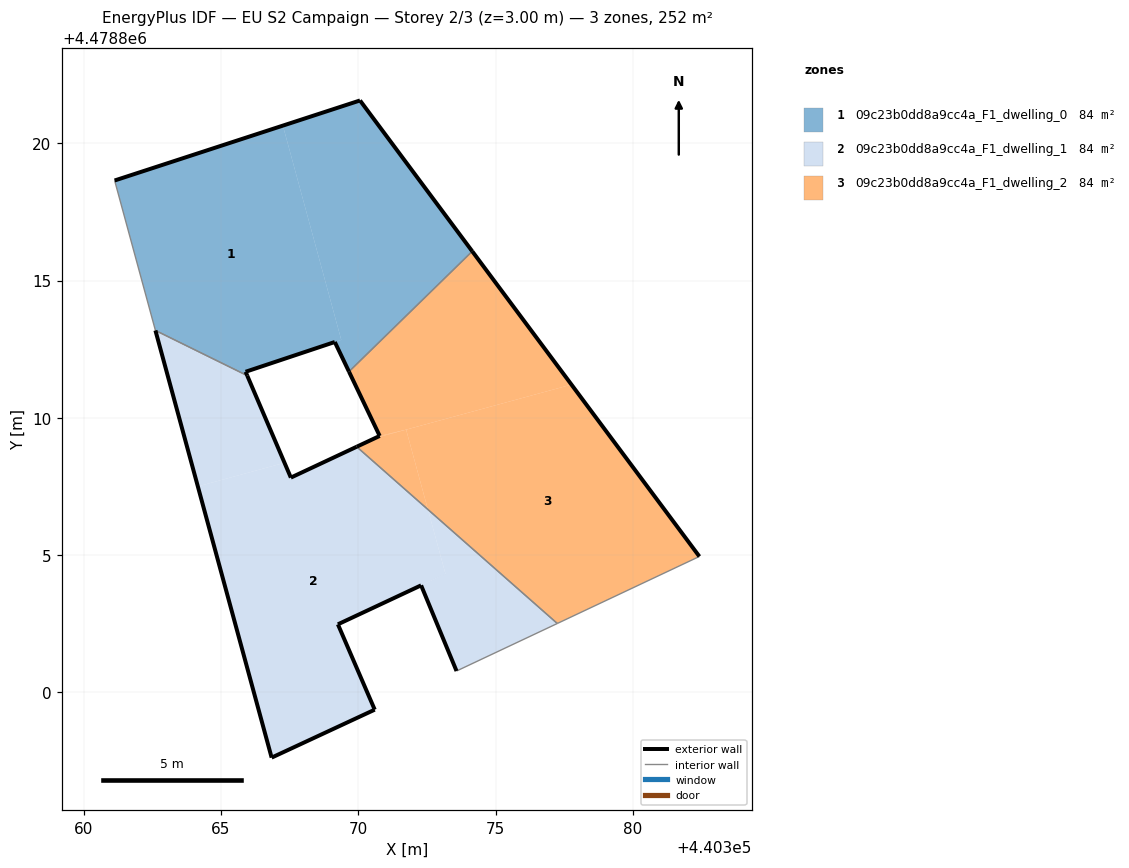
=== STOREY PLAN SPEC (per zone: floor XY polygon, exterior-wall plan segments, windows/doors) ===
zone 1: 09c23b0dd8a9cc4a_F1_dwelling_0  (83.9 m²)
  floor: (440374.15, 4478816.06) (440370.06, 4478821.56) (440367.25, 4478820.64) (440369.38, 4478812.84) (440369.14, 4478812.76) (440369.66, 4478811.68)
  floor: (440369.14, 4478812.76) (440369.38, 4478812.84) (440367.25, 4478820.64) (440361.12, 4478818.64) (440362.61, 4478813.18) (440365.95, 4478811.54) (440365.89, 4478811.68)
  exterior wall: (440370.06, 4478821.56) – (440374.15, 4478816.06)  [6.8 m]
  exterior wall: (440369.66, 4478811.68) – (440369.14, 4478812.76)  [1.2 m]
  exterior wall: (440369.14, 4478812.76) – (440365.89, 4478811.68)  [3.4 m]
  exterior wall: (440365.89, 4478811.68) – (440365.95, 4478811.54)  [0.2 m]
  exterior wall: (440361.12, 4478818.64) – (440370.06, 4478821.56)  [9.4 m]
  interior walls: 3
zone 2: 09c23b0dd8a9cc4a_F1_dwelling_1  (83.9 m²)
  floor: (440367.31, 4478808.36) (440365.95, 4478811.54) (440362.61, 4478813.18) (440364.16, 4478807.50)
  floor: (440370.60, 4478799.37) (440369.25, 4478802.48) (440373.17, 4478804.32) (440372.53, 4478806.66) (440369.94, 4478808.95) (440367.54, 4478807.82) (440367.31, 4478808.36) (440364.16, 4478807.50) (440366.84, 4478797.63)
  floor: (440377.24, 4478802.51) (440372.53, 4478806.66) (440373.17, 4478804.32) (440372.28, 4478803.90) (440373.57, 4478800.78)
  exterior wall: (440372.28, 4478803.90) – (440369.26, 4478802.48)  [3.3 m]
  exterior wall: (440369.26, 4478802.48) – (440370.60, 4478799.37)  [3.4 m]
  exterior wall: (440370.60, 4478799.37) – (440366.84, 4478797.63)  [4.1 m]
  exterior wall: (440366.84, 4478797.63) – (440362.61, 4478813.18)  [16.1 m]
  exterior wall: (440365.95, 4478811.54) – (440367.54, 4478807.82)  [4.0 m]
  exterior wall: (440367.54, 4478807.82) – (440369.94, 4478808.95)  [2.6 m]
  exterior wall: (440373.58, 4478800.78) – (440372.28, 4478803.90)  [3.4 m]
  interior walls: 3
zone 3: 09c23b0dd8a9cc4a_F1_dwelling_2  (83.9 m²)
  floor: (440377.76, 4478811.21) (440374.15, 4478816.06) (440369.66, 4478811.68) (440370.78, 4478809.34) (440371.73, 4478809.57)
  floor: (440382.42, 4478804.95) (440377.76, 4478811.21) (440371.74, 4478809.57) (440372.53, 4478806.66) (440377.24, 4478802.51)
  floor: (440372.53, 4478806.66) (440371.74, 4478809.57) (440370.61, 4478809.26) (440369.94, 4478808.95)
  floor: (440371.73, 4478809.57) (440370.78, 4478809.34) (440370.61, 4478809.26)
  exterior wall: (440369.94, 4478808.95) – (440370.78, 4478809.34)  [0.9 m]
  exterior wall: (440370.78, 4478809.34) – (440369.66, 4478811.68)  [2.6 m]
  exterior wall: (440374.15, 4478816.06) – (440382.42, 4478804.95)  [13.9 m]
  interior walls: 3

=== DERIVED (storey summary) ===
Building: EU S2 Campaign
Storey: 2 of 3  (floor level z = 3.00 m)
Storey gross floor area: 251.8 m²
Zones on this storey: 3
  - 09c23b0dd8a9cc4a_F1_dwelling_0: floor 83.9 m²; exterior wall 21.0 m (63.0 m²); WWR 0.0%
  - 09c23b0dd8a9cc4a_F1_dwelling_1: floor 83.9 m²; exterior wall 37.1 m (111.2 m²); WWR 0.0%
  - 09c23b0dd8a9cc4a_F1_dwelling_2: floor 83.9 m²; exterior wall 17.4 m (52.1 m²); WWR 0.0%
Zone adjacency (shared interzone walls):
  - 09c23b0dd8a9cc4a_F1_dwelling_0 ↔ 09c23b0dd8a9cc4a_F1_dwelling_1
  - 09c23b0dd8a9cc4a_F1_dwelling_0 ↔ 09c23b0dd8a9cc4a_F1_dwelling_2
  - 09c23b0dd8a9cc4a_F1_dwelling_1 ↔ 09c23b0dd8a9cc4a_F1_dwelling_2